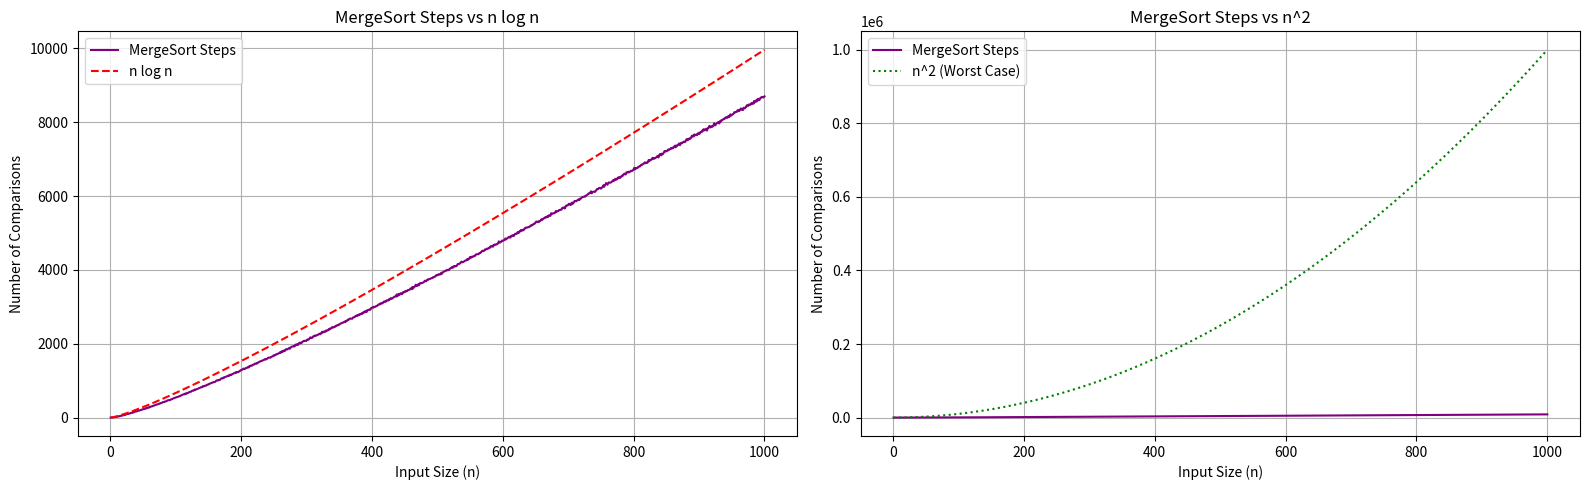

This chart was generated by the following Python code:
import matplotlib.pyplot as plt
import random
import math

def mergesort(arr, counter):
    """Performs MergeSort and counts comparison steps."""
    if len(arr) <= 1:
        return arr
    mid = len(arr) // 2
    left = mergesort(arr[:mid], counter)
    right = mergesort(arr[mid:], counter)
    return merge(left, right, counter)

def merge(left, right, counter):
    merged = []
    i = j = 0
    while i < len(left) and j < len(right):
        counter[0] += 1
        if left[i] < right[j]:
            merged.append(left[i])
            i += 1
        else:
            merged.append(right[j])
            j += 1
    merged.extend(left[i:])
    merged.extend(right[j:])
    return merged

def run_mergesort_with_counter(n):
    arr = random.sample(range(n * 2), n)  #  generate random number
    counter = [0]
    mergesort(arr, counter)
    return counter[0]

# Main execution
sizes = list(range(1, 1001))
ms_steps = [run_mergesort_with_counter(n) for n in sizes]
n_log_n = [n * math.log2(n) for n in sizes]
n_squared = [n ** 2 for n in sizes]

# Plot both comparisons side by side
fig, (ax1, ax2) = plt.subplots(1, 2, figsize=(16, 5))

# Plot 1: MergeSort vs n log n
ax1.plot(sizes, ms_steps, label='MergeSort Steps', color='purple')
ax1.plot(sizes, n_log_n, label='n log n', color='red', linestyle='--')
ax1.set_title('MergeSort Steps vs n log n')
ax1.set_xlabel('Input Size (n)')
ax1.set_ylabel('Number of Comparisons')
ax1.legend()
ax1.grid(True)

# Plot 2: MergeSort vs n^2
ax2.plot(sizes, ms_steps, label='MergeSort Steps', color='purple')
ax2.plot(sizes, n_squared, label='n^2 (Worst Case)', color='green', linestyle=':')
ax2.set_title('MergeSort Steps vs n^2')
ax2.set_xlabel('Input Size (n)')
ax2.set_ylabel('Number of Comparisons')
ax2.legend()
ax2.grid(True)

plt.tight_layout()
plt.show()
